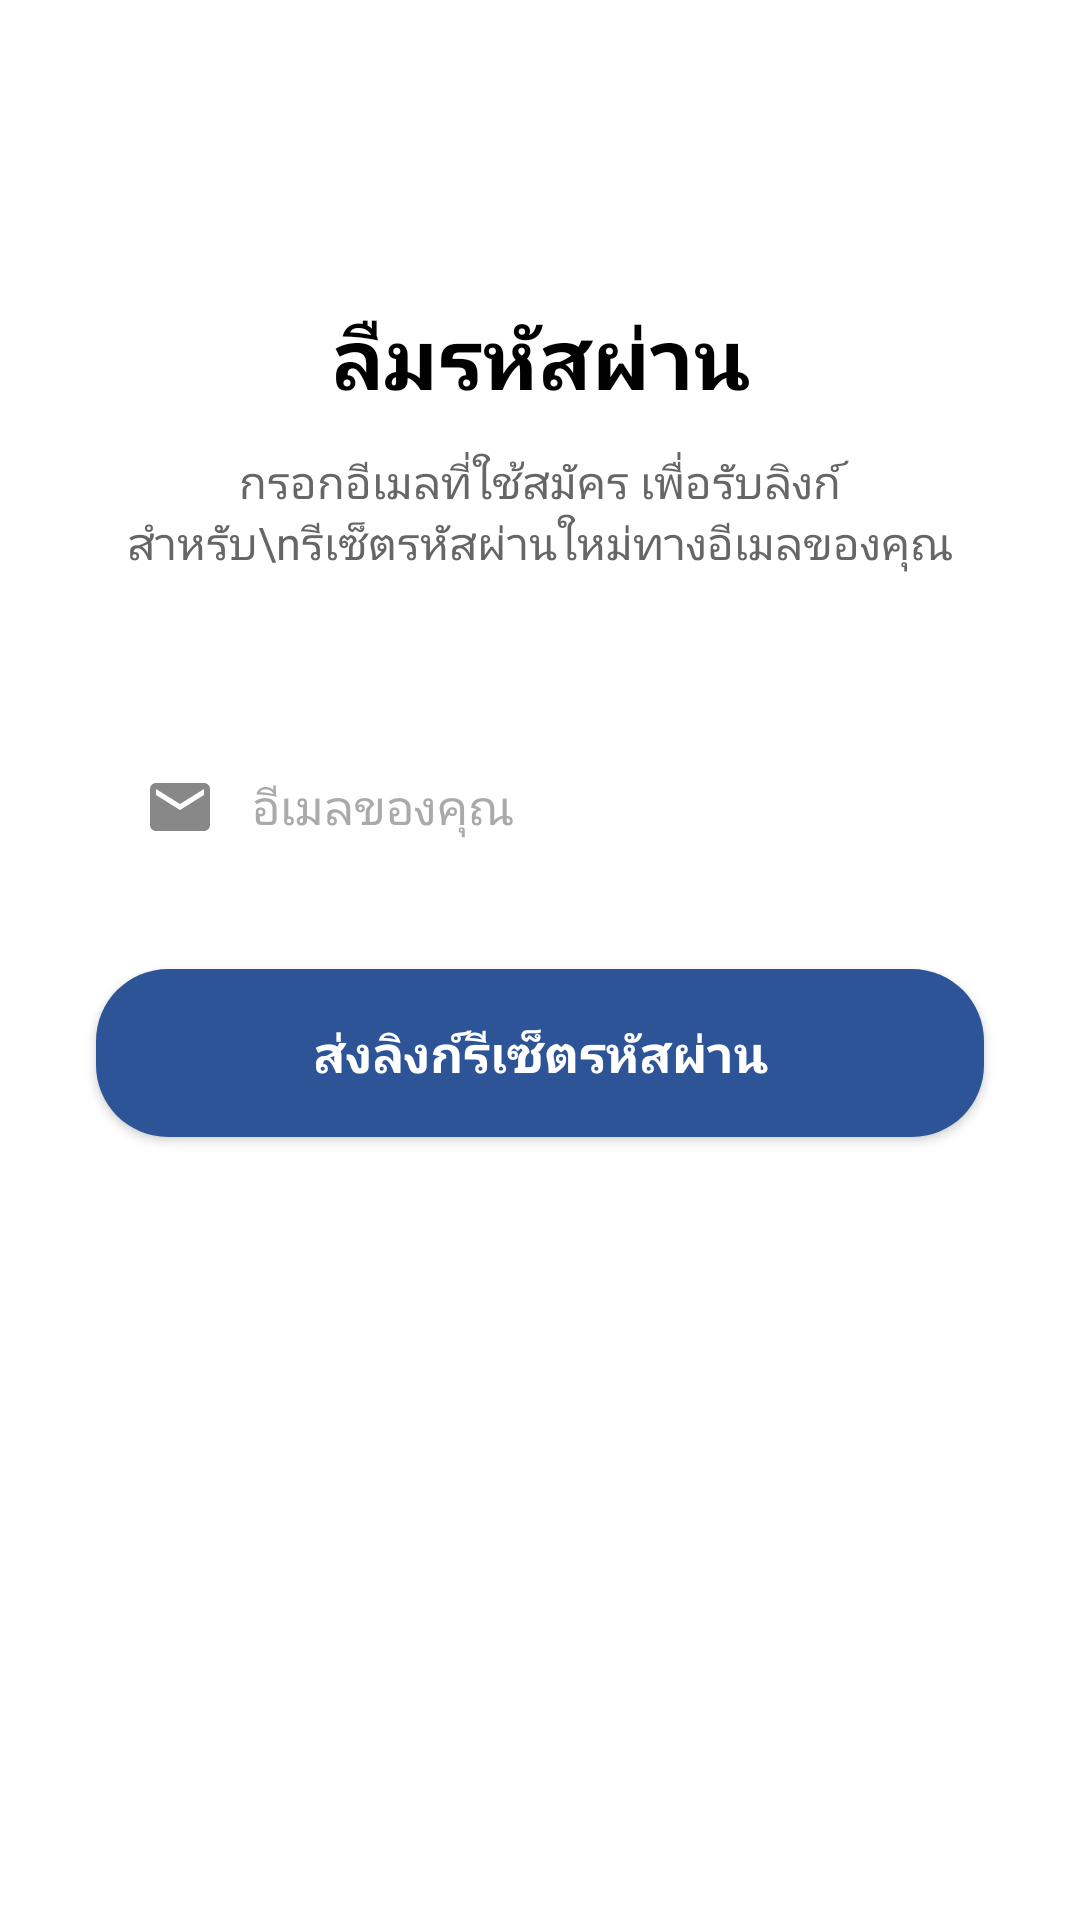

Android layout source for this screen:
<!-- AndroidManifest.xml: application theme Theme.Horganized -->
<!-- res/layout/activity_admin_otp_verification.xml -->
<?xml version="1.0" encoding="utf-8"?>
<androidx.constraintlayout.widget.ConstraintLayout xmlns:android="http://schemas.android.com/apk/res/android"
    xmlns:app="http://schemas.android.com/apk/res-auto"
    xmlns:tools="http://schemas.android.com/tools"
    android:layout_width="match_parent"
    android:layout_height="match_parent"
    android:background="@color/white"
    tools:context=".admin.AdminOtpVerificationActivity">

    
    <ImageView
        android:id="@+id/btn_back_otp"
        android:layout_width="40dp"
        android:layout_height="40dp"
        android:layout_marginStart="16dp"
        android:layout_marginTop="16dp"
        android:padding="8dp"
        android:src="@drawable/ic_back"
        app:layout_constraintStart_toStartOf="parent"
        app:layout_constraintTop_toTopOf="parent" />

    <TextView
        android:id="@+id/tv_title_otp"
        android:layout_width="wrap_content"
        android:layout_height="wrap_content"
        android:layout_marginTop="100dp"
        android:text="ลืมรหัสผ่าน"
        android:textColor="@color/black"
        android:textSize="28sp"
        android:textStyle="bold"
        app:layout_constraintEnd_toEndOf="parent"
        app:layout_constraintStart_toStartOf="parent"
        app:layout_constraintTop_toTopOf="parent" />

    <TextView
        android:id="@+id/tv_subtitle_otp"
        android:layout_width="0dp"
        android:layout_height="wrap_content"
        android:layout_marginStart="40dp"
        android:layout_marginTop="12dp"
        android:layout_marginEnd="40dp"
        android:gravity="center"
        android:text="กรอกอีเมลที่ใช้สมัคร เพื่อรับลิงก์สำหรับ\nรีเซ็ตรหัสผ่านใหม่ทางอีเมลของคุณ"
        android:textColor="#666666"
        android:textSize="15sp"
        app:layout_constraintEnd_toEndOf="parent"
        app:layout_constraintStart_toStartOf="parent"
        app:layout_constraintTop_toBottomOf="@id/tv_title_otp" />

    
    <LinearLayout
        android:id="@+id/ll_email_input"
        android:layout_width="0dp"
        android:layout_height="60dp"
        android:layout_marginStart="32dp"
        android:layout_marginTop="48dp"
        android:layout_marginEnd="32dp"
        android:background="@drawable/edittext_background"
        android:gravity="center_vertical"
        android:orientation="horizontal"
        android:paddingStart="16dp"
        android:paddingEnd="16dp"
        app:layout_constraintEnd_toEndOf="parent"
        app:layout_constraintStart_toStartOf="parent"
        app:layout_constraintTop_toBottomOf="@id/tv_subtitle_otp">

        <ImageView
            android:layout_width="24dp"
            android:layout_height="24dp"
            android:src="@drawable/ic_email_gg"
            app:tint="#888888" />

        <EditText
            android:id="@+id/et_reset_email"
            android:layout_width="match_parent"
            android:layout_height="match_parent"
            android:layout_marginStart="12dp"
            android:background="@android:color/transparent"
            android:hint="อีเมลของคุณ"
            android:inputType="textEmailAddress"
            android:textColor="@color/black"
            android:textColorHint="#AAAAAA"
            android:textSize="16sp" />
    </LinearLayout>

    <androidx.appcompat.widget.AppCompatButton
        android:id="@+id/btn_verify_otp"
        android:layout_width="0dp"
        android:layout_height="56dp"
        android:layout_marginStart="32dp"
        android:layout_marginTop="24dp"
        android:layout_marginEnd="32dp"
        android:background="@drawable/button_background"
        android:backgroundTint="#2D5496"
        android:text="ส่งลิงก์รีเซ็ตรหัสผ่าน"
        android:textAllCaps="false"
        android:textColor="@color/white"
        android:textSize="17sp"
        android:textStyle="bold"
        app:layout_constraintEnd_toEndOf="parent"
        app:layout_constraintStart_toStartOf="parent"
        app:layout_constraintTop_toBottomOf="@id/ll_email_input" />

    
    <TextView
        android:id="@+id/tv_sent_success"
        android:layout_width="wrap_content"
        android:layout_height="wrap_content"
        android:layout_marginTop="32dp"
        android:text="ส่งลิงก์เรียบร้อยแล้ว"
        android:textColor="#1B9E44"
        android:textSize="18sp"
        android:textStyle="bold"
        android:visibility="gone"
        app:layout_constraintEnd_toEndOf="parent"
        app:layout_constraintStart_toStartOf="parent"
        app:layout_constraintTop_toBottomOf="@id/btn_verify_otp" />

    
    <TextView
        android:id="@+id/tv_resend"
        android:layout_width="0dp"
        android:layout_height="wrap_content"
        android:layout_marginStart="40dp"
        android:layout_marginTop="16dp"
        android:layout_marginEnd="40dp"
        android:gravity="center"
        android:text=""
        android:textColor="#E53935"
        android:textSize="14sp"
        android:visibility="gone"
        app:layout_constraintEnd_toEndOf="parent"
        app:layout_constraintStart_toStartOf="parent"
        app:layout_constraintTop_toBottomOf="@id/btn_verify_otp" />

</androidx.constraintlayout.widget.ConstraintLayout>
<!-- resources referenced by this layout -->
<resources>
  <color name="black">#FF000000</color>
  <color name="white">#FFFFFFFF</color>
  <!-- drawable button_background (drawable) -->
  <?xml version="1.0" encoding="utf-8"?>
  <shape xmlns:android="http://schemas.android.com/apk/res/android">
      <solid android:color="@color/blue_primary" />
      <corners android:radius="24dp" />
  </shape>
  <!-- drawable ic_email_gg (drawable) -->
  <vector xmlns:android="http://schemas.android.com/apk/res/android"
      android:width="24dp"
      android:height="24dp"
      android:viewportWidth="24"
      android:viewportHeight="24">
      <path
          android:fillColor="#333333"
          android:pathData="M20,4H4C2.9,4 2.01,4.9 2.01,6L2,18c0,1.1 0.9,2 2,2h16c1.1,0 2,-0.9 2,-2V6c0,-1.1 -0.9,-2 -2,-2zM20,8l-8,5 -8,-5V6l8,5 8,-5v2z" />
  </vector>
  <style name="Theme.Horganized" parent="Base.Theme.Horganized" />
  <color name="blue_primary">#2B5091</color>
  <style name="Base.Theme.Horganized" parent="Theme.Material3.DayNight.NoActionBar">
          
          
          <item name="android:windowLightStatusBar">true</item>
          <item name="android:windowFullscreen">true</item>
          <item name="android:windowContentOverlay">@null</item>
      </style>
</resources>
